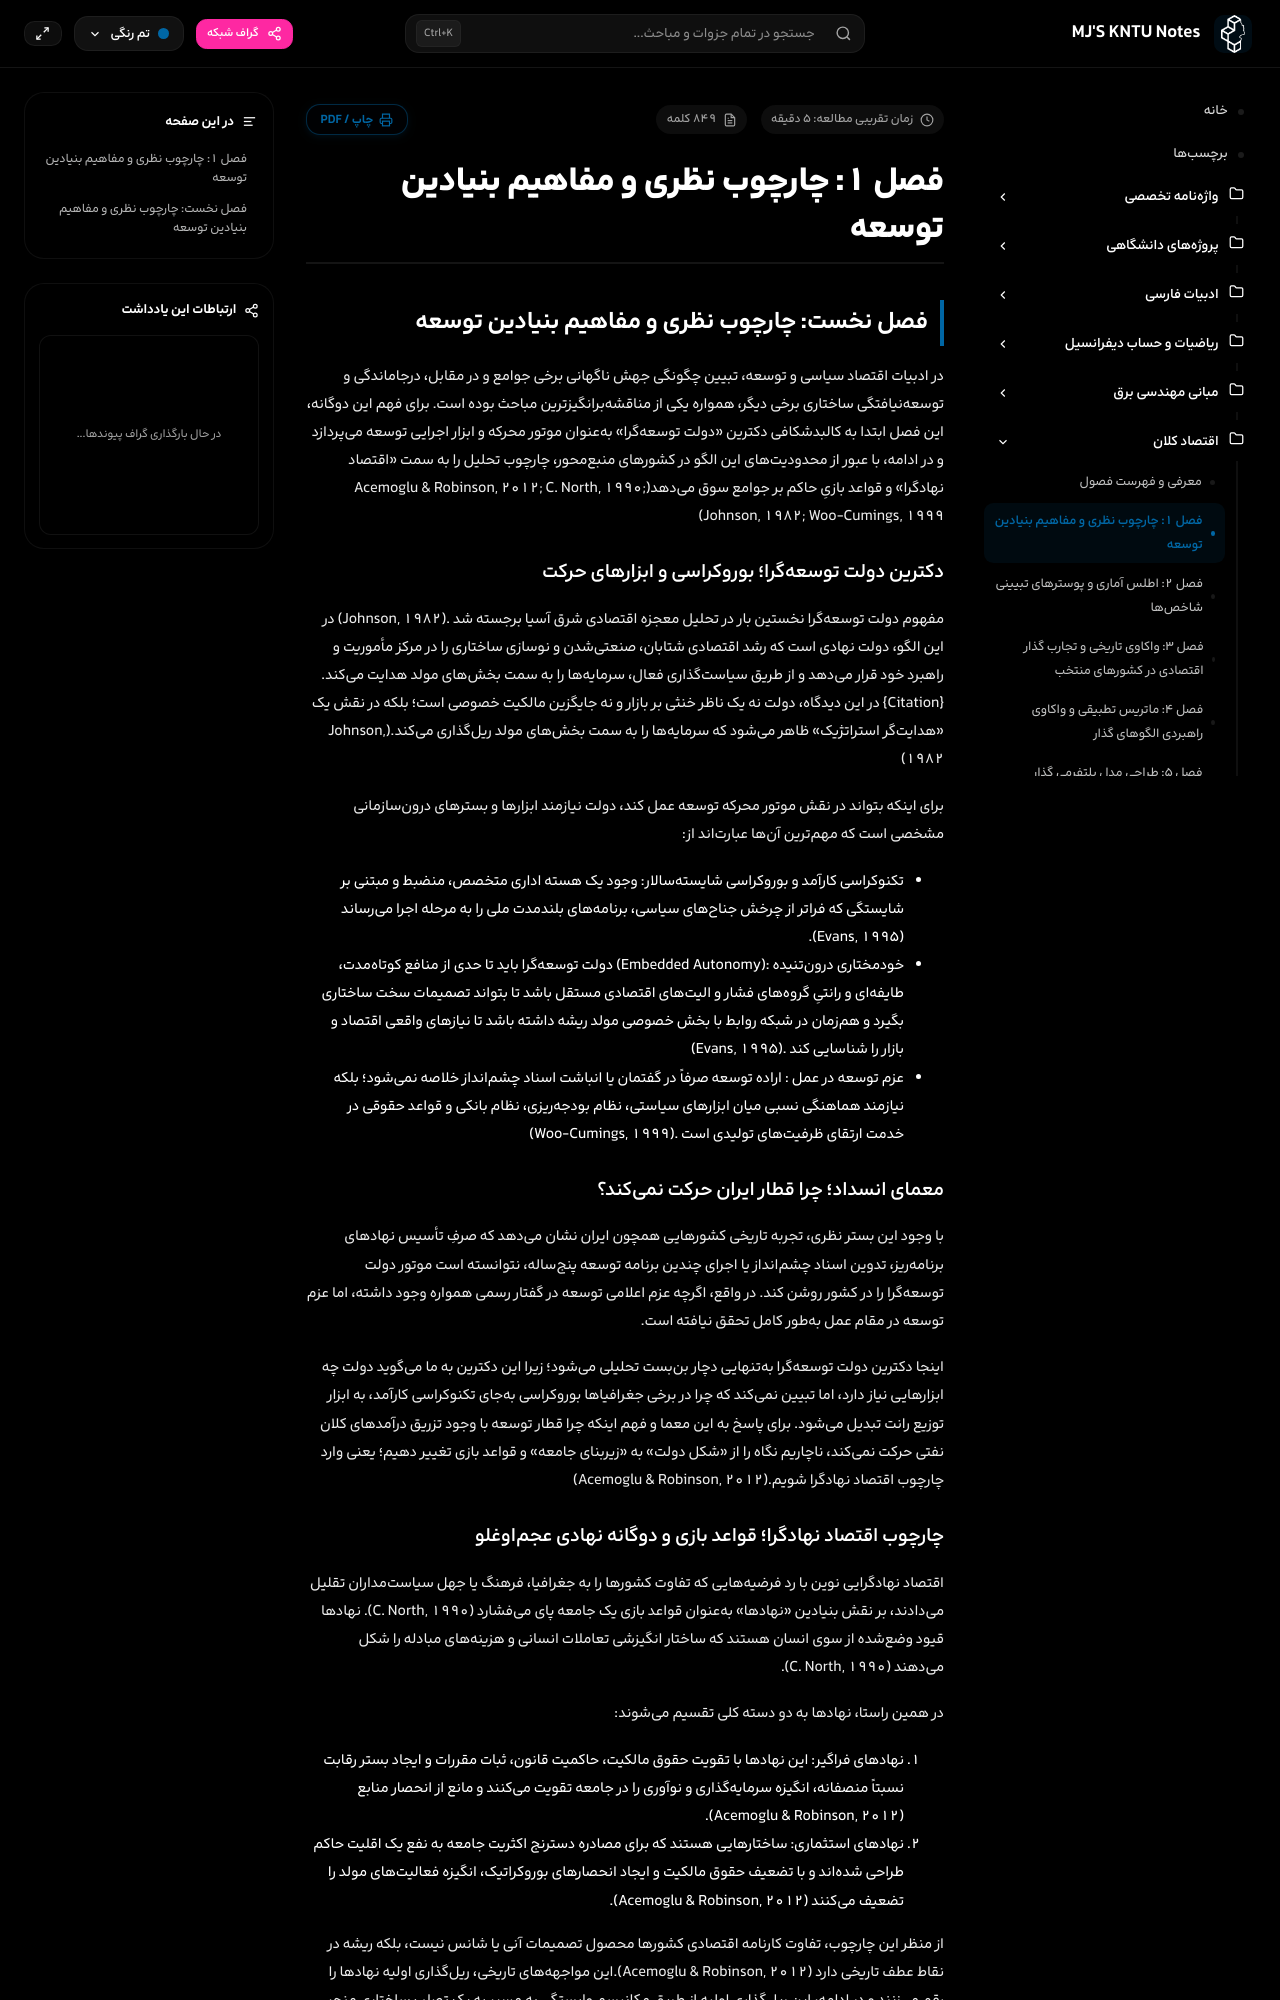

repository: mjb4khshi/KNTU · page: macroeconomics/فصل ۱ - چارچوب نظری و مفاهیم بنیادین/index.html · generator: mkdocs

# فصل ۱: چارچوب نظری و مفاهیم بنیادین توسعه

## فصل **نخست**: چارچوب نظری و مفاهیم بنیادین توسعه

در ادبیات اقتصاد سیاسی و توسعه، تبیین چگونگی جهش ناگهانی برخی جوامع و در مقابل، درجاماندگی و توسعهنیافتگی ساختاری برخی دیگر، همواره یکی از مناقشهبرانگیزترین مباحث بوده است. برای فهم این دوگانه، این فصل ابتدا به کالبدشکافی دکترین «دولت توسعهگرا» بهعنوان موتور محرکه و ابزار اجرایی توسعه میپردازد و در ادامه، با عبور از محدودیتهای این الگو در کشورهای منبعمحور، چارچوب تحلیل را به سمت «اقتصاد نهادگرا» و قواعد بازیِ حاکم بر جوامع سوق میدهد(Acemoglu & Robinson, 2012; C. North, 1990; Johnson, 1982; Woo-Cumings, 1999)

### دکترین دولت توسعهگرا؛ بوروکراسی و ابزارهای حرکت

مفهوم دولت توسعهگرا نخستین بار در تحلیل معجزه اقتصادی شرق آسیا برجسته شد .(Johnson, 1982) در این الگو، دولت نهادی است که رشد اقتصادی شتابان، صنعتیشدن و نوسازی ساختاری را در مرکز مأموریت و راهبرد خود قرار میدهد و از طریق سیاستگذاری فعال، سرمایهها را به سمت بخشهای مولد هدایت میکند.{Citation} در این دیدگاه، دولت نه یک ناظر خنثی بر بازار و نه جایگزین مالکیت خصوصی است؛ بلکه در نقش یک «هدایتگر استراتژیک» ظاهر میشود که سرمایهها را به سمت بخشهای مولد ریلگذاری میکند.(Johnson, 1982)

برای اینکه بتواند در نقش موتور محرکه توسعه عمل کند، دولت نیازمند ابزارها و بسترهای درونسازمانی مشخصی است که مهمترین آنها عبارتاند از:

- تکنوکراسی کارآمد و بوروکراسی شایستهسالار: وجود یک هسته اداری متخصص، منضبط و مبتنی بر شایستگی که فراتر از چرخش جناحهای سیاسی، برنامههای بلندمدت ملی را به مرحله اجرا میرساند (Evans, 1995).
- خودمختاری درونتنیده :(Embedded Autonomy) دولت توسعهگرا باید تا حدی از منافع کوتاهمدت، طایفهای و رانتیِ گروههای فشار و الیتهای اقتصادی مستقل باشد تا بتواند تصمیمات سخت ساختاری بگیرد و همزمان در شبکه روابط با بخش خصوصی مولد ریشه داشته باشد تا نیازهای واقعی اقتصاد و بازار را شناسایی کند .(Evans, 1995)
- عزم توسعه در عمل : اراده توسعه صرفاً در گفتمان یا انباشت اسناد چشمانداز خلاصه نمیشود؛ بلکه نیازمند هماهنگی نسبی میان ابزارهای سیاستی، نظام بودجهریزی، نظام بانکی و قواعد حقوقی در خدمت ارتقای ظرفیتهای تولیدی است .(Woo-Cumings, 1999)

### معمای انسداد؛ چرا قطار ایران حرکت نمیکند؟

با وجود این بستر نظری، تجربه تاریخی کشورهایی همچون ایران نشان میدهد که صرفِ تأسیس نهادهای برنامهریز، تدوین اسناد چشمانداز یا اجرای چندین برنامه توسعه پنجساله، نتوانسته است موتور دولت توسعهگرا را در کشور روشن کند. در واقع، اگرچه عزم اعلامی توسعه در گفتار رسمی همواره وجود داشته، اما عزم توسعه در مقام عمل بهطور کامل تحقق نیافته است.

اینجا دکترین دولت توسعهگرا بهتنهایی دچار بنبست تحلیلی میشود؛ زیرا این دکترین به ما میگوید دولت چه ابزارهایی نیاز دارد، اما تبیین نمیکند که چرا در برخی جغرافیاها بوروکراسی بهجای تکنوکراسی کارآمد، به ابزار توزیع رانت تبدیل میشود. برای پاسخ به این معما و فهم اینکه چرا قطار توسعه با وجود تزریق درآمدهای کلان نفتی حرکت نمیکند، ناچاریم نگاه را از «شکل دولت» به «زیربنای جامعه» و قواعد بازی تغییر دهیم؛ یعنی وارد چارچوب اقتصاد نهادگرا شویم.(Acemoglu & Robinson, 2012)
